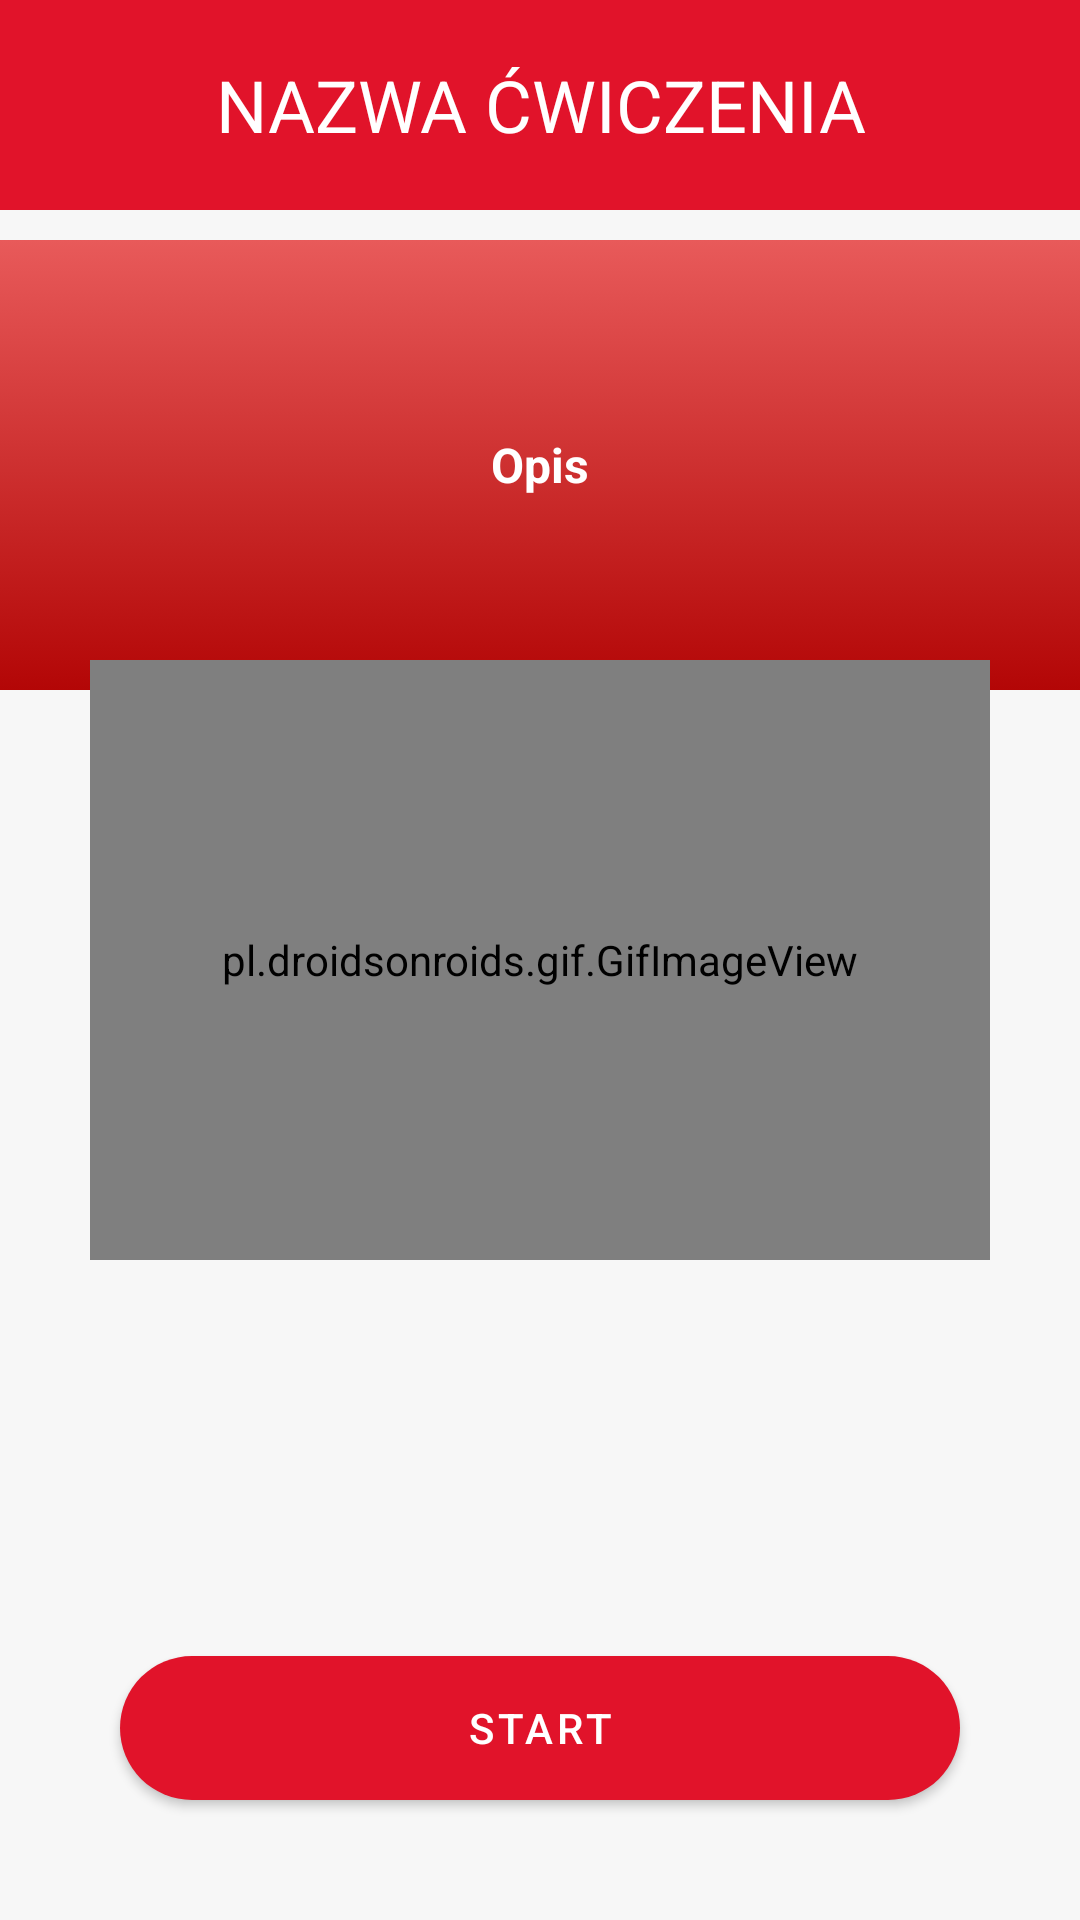

Android layout source for this screen:
<!-- AndroidManifest.xml: application theme Theme.Gym_App -->
<!-- res/layout/activity_view_exercise.xml -->
<?xml version="1.0" encoding="utf-8"?>
<RelativeLayout xmlns:android="http://schemas.android.com/apk/res/android"

    xmlns:tools="http://schemas.android.com/tools"
    xmlns:app="http://schemas.android.com/apk/res-auto"
    android:layout_width="match_parent"
    android:layout_height="match_parent"
    android:background="#74EDEDED"
    tools:context=".ViewExercise">

    <TextView
        android:id="@+id/text_opis"
        android:layout_width="match_parent"
        android:layout_height="150dp"
        android:background="@drawable/main_header_selector"
        android:layout_marginTop="80dp"
        android:gravity="center_vertical|center_horizontal"
        android:text="Opis"
        android:textStyle="bold"
        android:textColor="@color/white"
        android:textSize="16dp" />

    <TextView
        android:id="@+id/text_title"
        android:layout_width="match_parent"
        android:layout_height="70dp"
        android:background="#E1132A"
        android:gravity="center_vertical|center_horizontal"
        android:text="NAZWA ĆWICZENIA"
        android:textColor="@color/white"
        android:textSize="24dp" />

    <pl.droidsonroids.gif.GifImageView
        android:id="@+id/detail_image"
        android:layout_width="300dp"
        android:layout_height="200dp"
        android:layout_centerInParent="true"
        android:src="@drawable/d" />

    <com.google.android.material.button.MaterialButton
        android:id="@+id/btnStart"
        android:layout_alignParentBottom="true"

        android:layout_width="match_parent"
        android:layout_height="wrap_content"
        android:layout_margin="40dp"
        android:layout_marginLeft="8dp"
        android:layout_marginRight="4dp"
        android:layout_weight="1"
        android:background="@drawable/rounded_corners"
        android:text="START"
        android:textColor="#fff"
        app:backgroundTint="#E1132A"

        />

    <TextView
        android:id="@+id/timer"
        android:layout_width="wrap_content"
        android:layout_height="wrap_content"
        android:layout_centerHorizontal="true"
        android:layout_above="@+id/btnStart"
        android:textStyle="bold"
        android:textColor="#E1132A"
        android:textSize="50sp" />

</RelativeLayout>
<!-- resources referenced by this layout -->
<resources>
  <!-- drawable d: gif bitmap (drawable, 429576 bytes) -->
  <!-- drawable main_header_selector (drawable) -->
  <?xml version="1.0" encoding="utf-8"?>
  <selector xmlns:android="http://schemas.android.com/apk/res/android">
      <item>
          <shape>
              <gradient
                  android:angle="90"
                  android:startColor="#B30606"
                  android:endColor="#E85A5A"
                  android:type="linear" />
          </shape>
      </item>
  </selector>
  <!-- drawable rounded_corners (drawable) -->
  <?xml version="1.0" encoding="utf-8"?>
  <shape xmlns:android="http://schemas.android.com/apk/res/android">
      <corners android:radius="24dp" />
      <solid android:color="#781010" />
  
  </shape>
  <style name="Theme.Gym_App" parent="Theme.MaterialComponents.DayNight.NoActionBar">
          
          <item name="colorPrimary">@color/purple_500</item>
          <item name="colorPrimaryVariant">@color/purple_700</item>
          <item name="colorOnPrimary">@color/white</item>
          
          <item name="colorSecondary">@color/teal_200</item>
          <item name="colorSecondaryVariant">@color/teal_700</item>
          <item name="colorOnSecondary">@color/black</item>
          
          <item name="android:statusBarColor" tools:targetApi="l">?attr/colorPrimaryVariant</item>
          
      </style>
  <!-- not gathered from this repository: default colours our renderer supplied (Android Studio template values) -->
  <color name="purple_500">#FF6200EE</color>
  <color name="purple_700">#FF3700B3</color>
  <color name="teal_200">#FF03DAC5</color>
  <color name="teal_700">#FF018786</color>
  <color name="black">#FF000000</color>
  <color name="white">#FFFFFFFF</color>
</resources>
